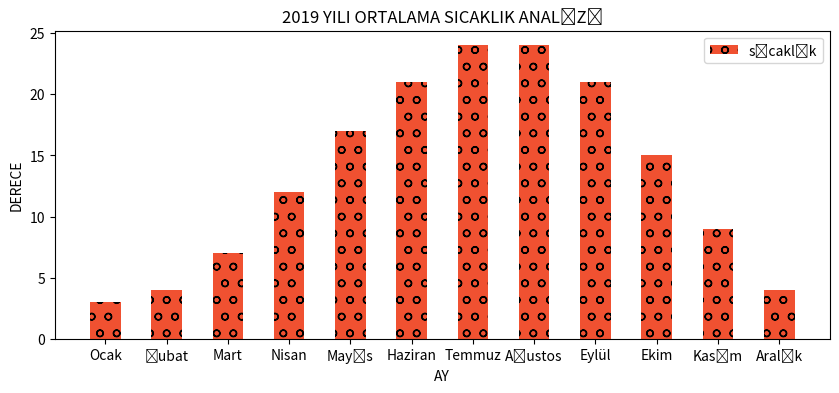

Generate this figure with matplotlib:
import matplotlib.pyplot as plt
plt.figure(figsize=(10,4))
x=["Ocak","Şubat","Mart","Nisan","Mayıs","Haziran","Temmuz","Ağustos","Eylül","Ekim","Kasım","Aralık"]
y=[3,4,7,12,17,21,24,24,21,15,9,4]
plt.bar(x,y,label="sıcaklık",width=0.5,color="#f05131",hatch="o")
plt.xlabel("AY")
plt.ylabel("DERECE")
plt.title("2019 YILI ORTALAMA SICAKLIK ANALİZİ")
plt.legend()
plt.show()
